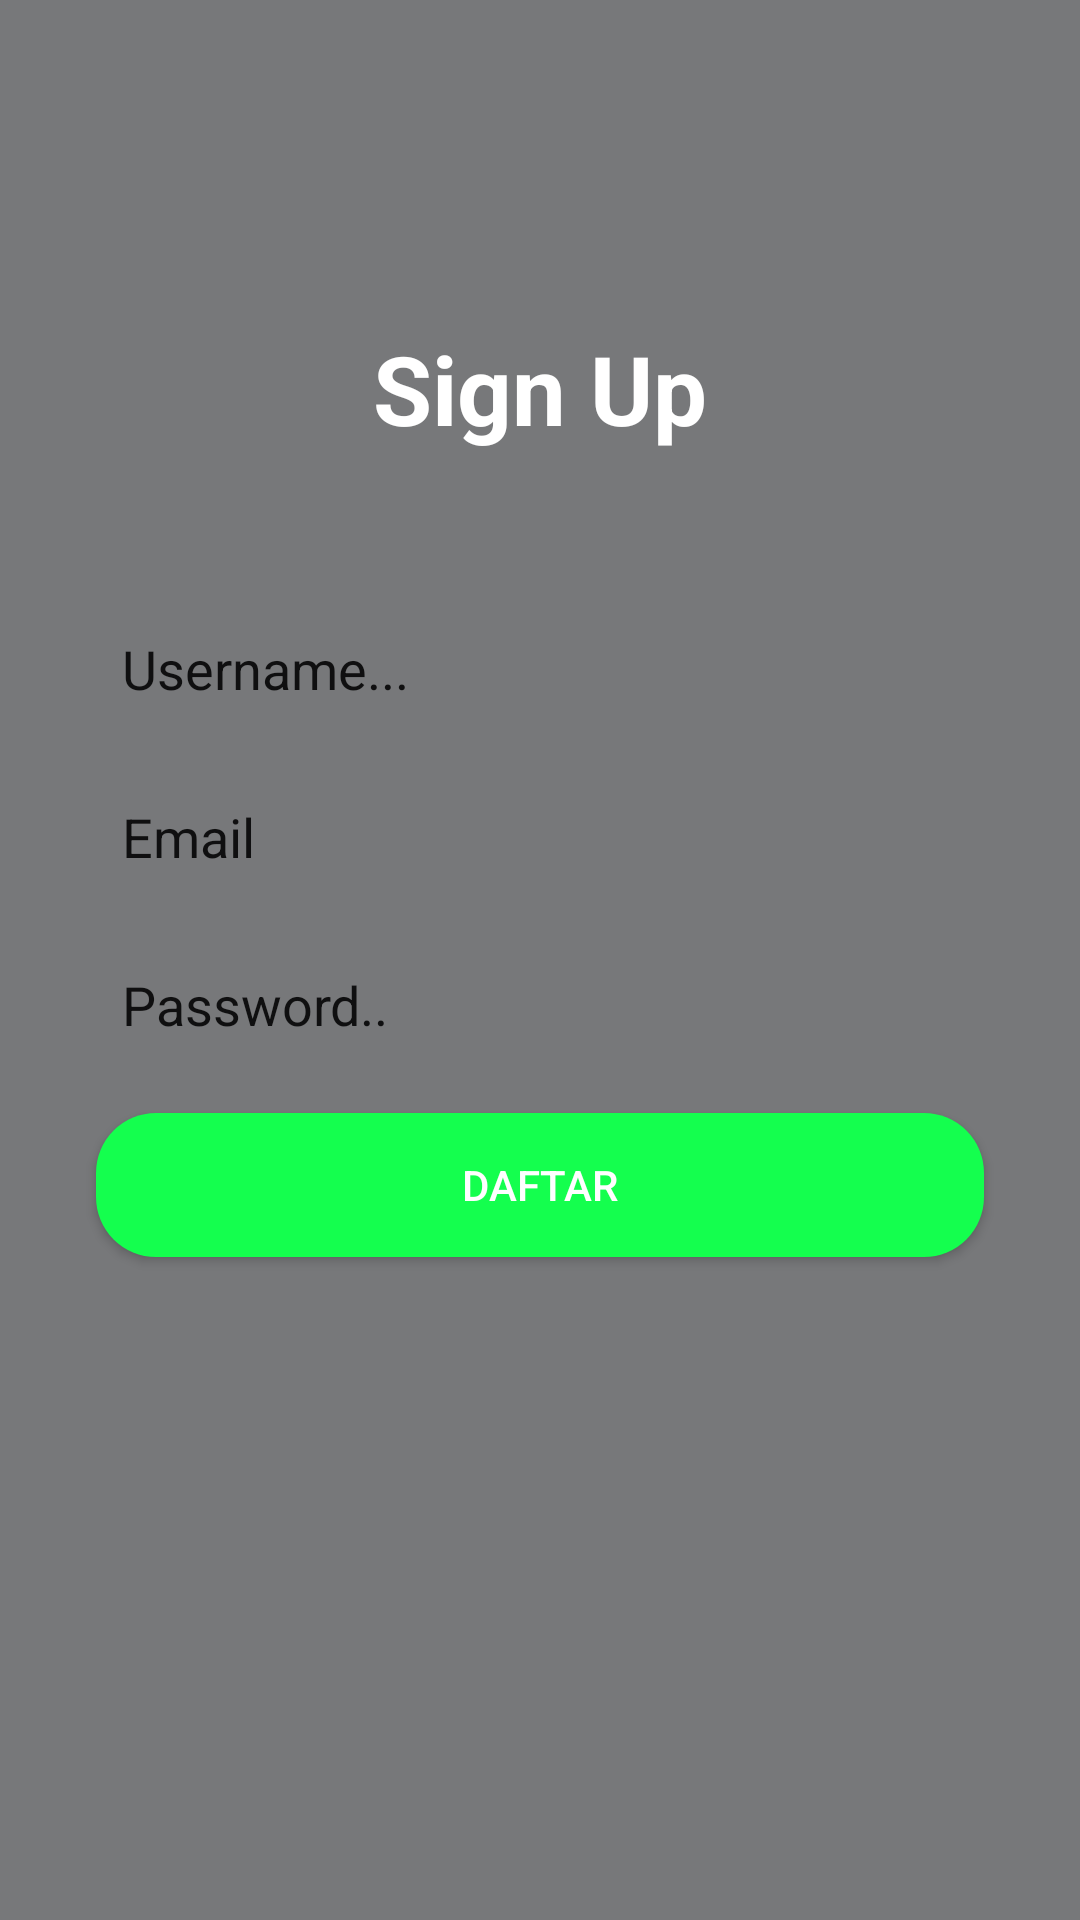

Write the Android layout XML for this screen, with the resource values it uses.
<!-- AndroidManifest.xml: application theme Theme.Challenge -->
<!-- res/layout/activity_challenge_dua.xml -->
<?xml version="1.0" encoding="utf-8"?>
<androidx.constraintlayout.widget.ConstraintLayout xmlns:android="http://schemas.android.com/apk/res/android"
    xmlns:app="http://schemas.android.com/apk/res-auto"
    xmlns:tools="http://schemas.android.com/tools"
    android:layout_width="match_parent"
    android:layout_height="match_parent"
    tools:context=".ChallengeDua">

    <androidx.constraintlayout.widget.ConstraintLayout
        android:layout_width="match_parent"
        android:layout_height="match_parent"
        android:background="@drawable/bg"
        tools:layout_editor_absoluteX="38dp"
        tools:layout_editor_absoluteY="0dp">

        <androidx.constraintlayout.widget.ConstraintLayout
            android:layout_width="match_parent"
            android:layout_height="match_parent"
            android:alpha="0.6"
            android:background="#212226"></androidx.constraintlayout.widget.ConstraintLayout>
    </androidx.constraintlayout.widget.ConstraintLayout>


    <androidx.constraintlayout.widget.ConstraintLayout
            android:layout_width="match_parent"
            android:layout_height="match_parent">
            <TextView
                android:id="@+id/textView4"
                android:layout_width="wrap_content"
                android:layout_height="wrap_content"
                android:layout_marginTop="108dp"
                android:text="@string/signup"
                android:textColor="@color/white"
                android:textSize="32sp"
                app:layout_constraintEnd_toEndOf="parent"
                app:layout_constraintStart_toStartOf="parent"
                app:layout_constraintTop_toTopOf="parent" />

            <EditText
                android:id="@+id/editTextTextPersonName2"
                android:layout_width="match_parent"
                android:layout_height="40dp"
                android:layout_marginStart="32dp"
                android:layout_marginTop="52dp"
                android:layout_marginEnd="32dp"
                android:background="@drawable/shape_rectangle_white"
                android:ems="10"
                android:inputType="textPersonName"
                android:text="  Username..."
                app:layout_constraintBottom_toTopOf="@+id/editTextTextPersonName3"
                app:layout_constraintEnd_toEndOf="parent"
                app:layout_constraintHorizontal_bias="0.0"
                app:layout_constraintStart_toStartOf="parent"
                app:layout_constraintTop_toBottomOf="@+id/textView4" />

            <EditText
                android:id="@+id/editTextTextPersonName3"
                android:layout_width="match_parent"
                android:layout_height="40dp"
                android:layout_marginStart="32dp"
                android:layout_marginTop="16dp"
                android:layout_marginEnd="32dp"
                android:background="@drawable/shape_rectangle_white"
                android:ems="10"
                android:inputType="textPersonName"
                android:text="  Email"
                app:layout_constraintBottom_toTopOf="@+id/editTextTextPersonName4"
                app:layout_constraintEnd_toEndOf="parent"
                app:layout_constraintHorizontal_bias="0.497"
                app:layout_constraintStart_toStartOf="parent"
                app:layout_constraintTop_toBottomOf="@+id/editTextTextPersonName2" />

            <EditText
                android:id="@+id/editTextTextPersonName4"
                android:layout_width="match_parent"
                android:layout_height="40dp"
                android:layout_marginStart="32dp"
                android:layout_marginTop="16dp"
                android:layout_marginEnd="32dp"
                android:layout_marginBottom="16dp"
                android:background="@drawable/shape_rectangle_white"
                android:ems="10"
                android:inputType="textPersonName"
                android:text="  Password.."
                app:layout_constraintBottom_toTopOf="@+id/button"
                app:layout_constraintEnd_toEndOf="parent"
                app:layout_constraintStart_toStartOf="parent"
                app:layout_constraintTop_toBottomOf="@+id/editTextTextPersonName3" />

            <Button
                android:id="@+id/button"
                android:layout_width="0dp"
                android:layout_height="wrap_content"
                android:layout_marginStart="32dp"
                android:layout_marginTop="16dp"
                android:layout_marginEnd="32dp"
                android:background="@drawable/shape_rectangle_green"
                android:text="DAFTAR"
                android:textColor="@color/white"
                app:layout_constraintEnd_toEndOf="parent"
                app:layout_constraintStart_toStartOf="parent"
                app:layout_constraintTop_toBottomOf="@+id/editTextTextPersonName4" />
        </androidx.constraintlayout.widget.ConstraintLayout>



</androidx.constraintlayout.widget.ConstraintLayout>
<!-- resources referenced by this layout -->
<resources>
  <color name="white">#FFFFFFFF</color>
  <!-- drawable shape_rectangle_green (drawable-v24) -->
  <?xml version="1.0" encoding="utf-8"?>
  <shape xmlns:android="http://schemas.android.com/apk/res/android"
      android:shape="rectangle">
  
      <solid android:color="@color/green"/>
  
      <corners android:radius="20dp"/>
  
  </shape>
  <string name="signup"><b>Sign Up</b></string>
  <style name="Theme.Challenge" parent="Theme.AppCompat.DayNight.DarkActionBar">
          
          <item name="colorPrimary">@color/purple_500</item>
          <item name="colorPrimaryVariant">@color/purple_700</item>
          <item name="colorOnPrimary">@color/white</item>
          
          <item name="colorSecondary">@color/teal_200</item>
          <item name="colorSecondaryVariant">@color/teal_700</item>
          <item name="colorOnSecondary">@color/black</item>
          
          <item name="android:statusBarColor" tools:targetApi="l">?attr/colorPrimaryVariant</item>
          
      </style>
  <color name="green">#14FF4E</color>
  <color name="purple_500">#FF6200EE</color>
  <color name="purple_700">#FF3700B3</color>
  <color name="teal_200">#FF03DAC5</color>
  <color name="teal_700">#FF018786</color>
  <color name="black">#FF000000</color>
</resources>
